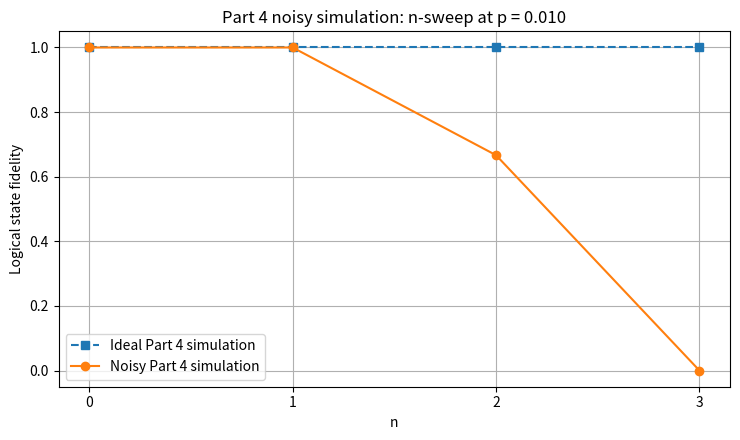
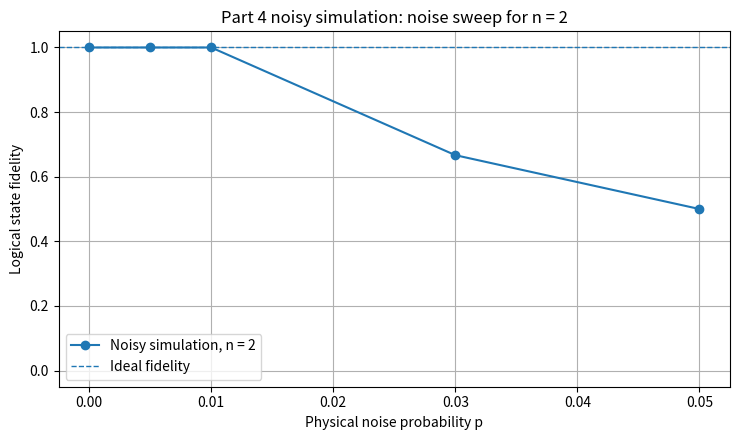

Source code (Python) for these figures, in order:
import os
import numpy as np
import matplotlib.pyplot as plt

os.makedirs("results", exist_ok=True)

# ============================================================
# Data from your printed results
# ============================================================

# n-sweep at p = 0.010
n_values = np.array([0, 1, 2, 3])

f_ideal_n = np.array([
    1.00000,
    1.00000,
    1.00000,
    1.00000,
])

f_noisy_n = np.array([
    1.00000,
    1.00000,
    0.66667,
    0.00000,
])

# noise sweep for n = 2
p_values = np.array([
    0.000,
    0.005,
    0.010,
    0.030,
    0.050,
])

f_noise = np.array([
    1.00000,
    1.00000,
    1.00000,
    0.66667,
    0.50000,
])


# ============================================================
# Plot 1: n-sweep at fixed noise p = 0.010
# ============================================================

plt.figure(figsize=(7.5, 4.5))

plt.plot(
    n_values,
    f_ideal_n,
    marker="s",
    linestyle="--",
    label="Ideal Part 4 simulation",
)

plt.plot(
    n_values,
    f_noisy_n,
    marker="o",
    linestyle="-",
    label="Noisy Part 4 simulation",
)

plt.xlabel("n")
plt.ylabel("Logical state fidelity")
plt.title("Part 4 noisy simulation: n-sweep at p = 0.010")
plt.xticks(n_values)
plt.ylim(-0.05, 1.05)
plt.grid(True)
plt.legend()
plt.tight_layout()

plt.savefig("results/part4_noisy_n_sweep.png", dpi=300)
plt.show()


# ============================================================
# Plot 2: noise sweep for n = 2, without variance bars
# ============================================================

plt.figure(figsize=(7.5, 4.5))

plt.plot(
    p_values,
    f_noise,
    marker="o",
    linestyle="-",
    label="Noisy simulation, n = 2",
)

plt.axhline(
    1.0,
    linestyle="--",
    linewidth=1,
    label="Ideal fidelity",
)

plt.xlabel("Physical noise probability p")
plt.ylabel("Logical state fidelity")
plt.title("Part 4 noisy simulation: noise sweep for n = 2")
plt.ylim(-0.05, 1.05)
plt.grid(True)
plt.legend()
plt.tight_layout()

plt.savefig("results/part4_noise_sweep_n2_no_variance.png", dpi=300)
plt.show()


print("Saved:")
print("  results/part4_noisy_n_sweep.png")
print("  results/part4_noise_sweep_n2_no_variance.png")
